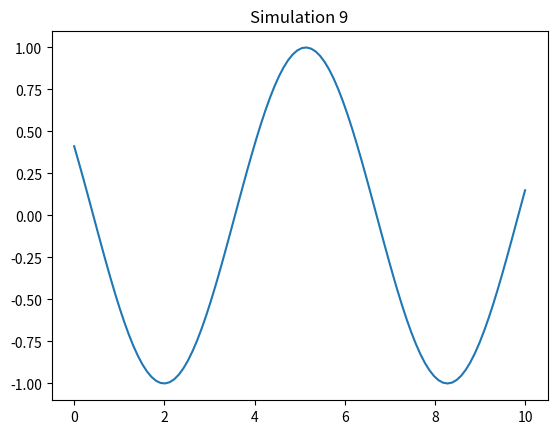

Write the Python code that produced this figure.
import numpy as np
import matplotlib.pyplot as plt

def run_sim():
    t = np.linspace(0, 10, 100)
    plt.plot(t, np.sin(t + 9))
    plt.title("Simulation 9")
    plt.savefig("sim_9.png")

if __name__ == "__main__":
    run_sim()
